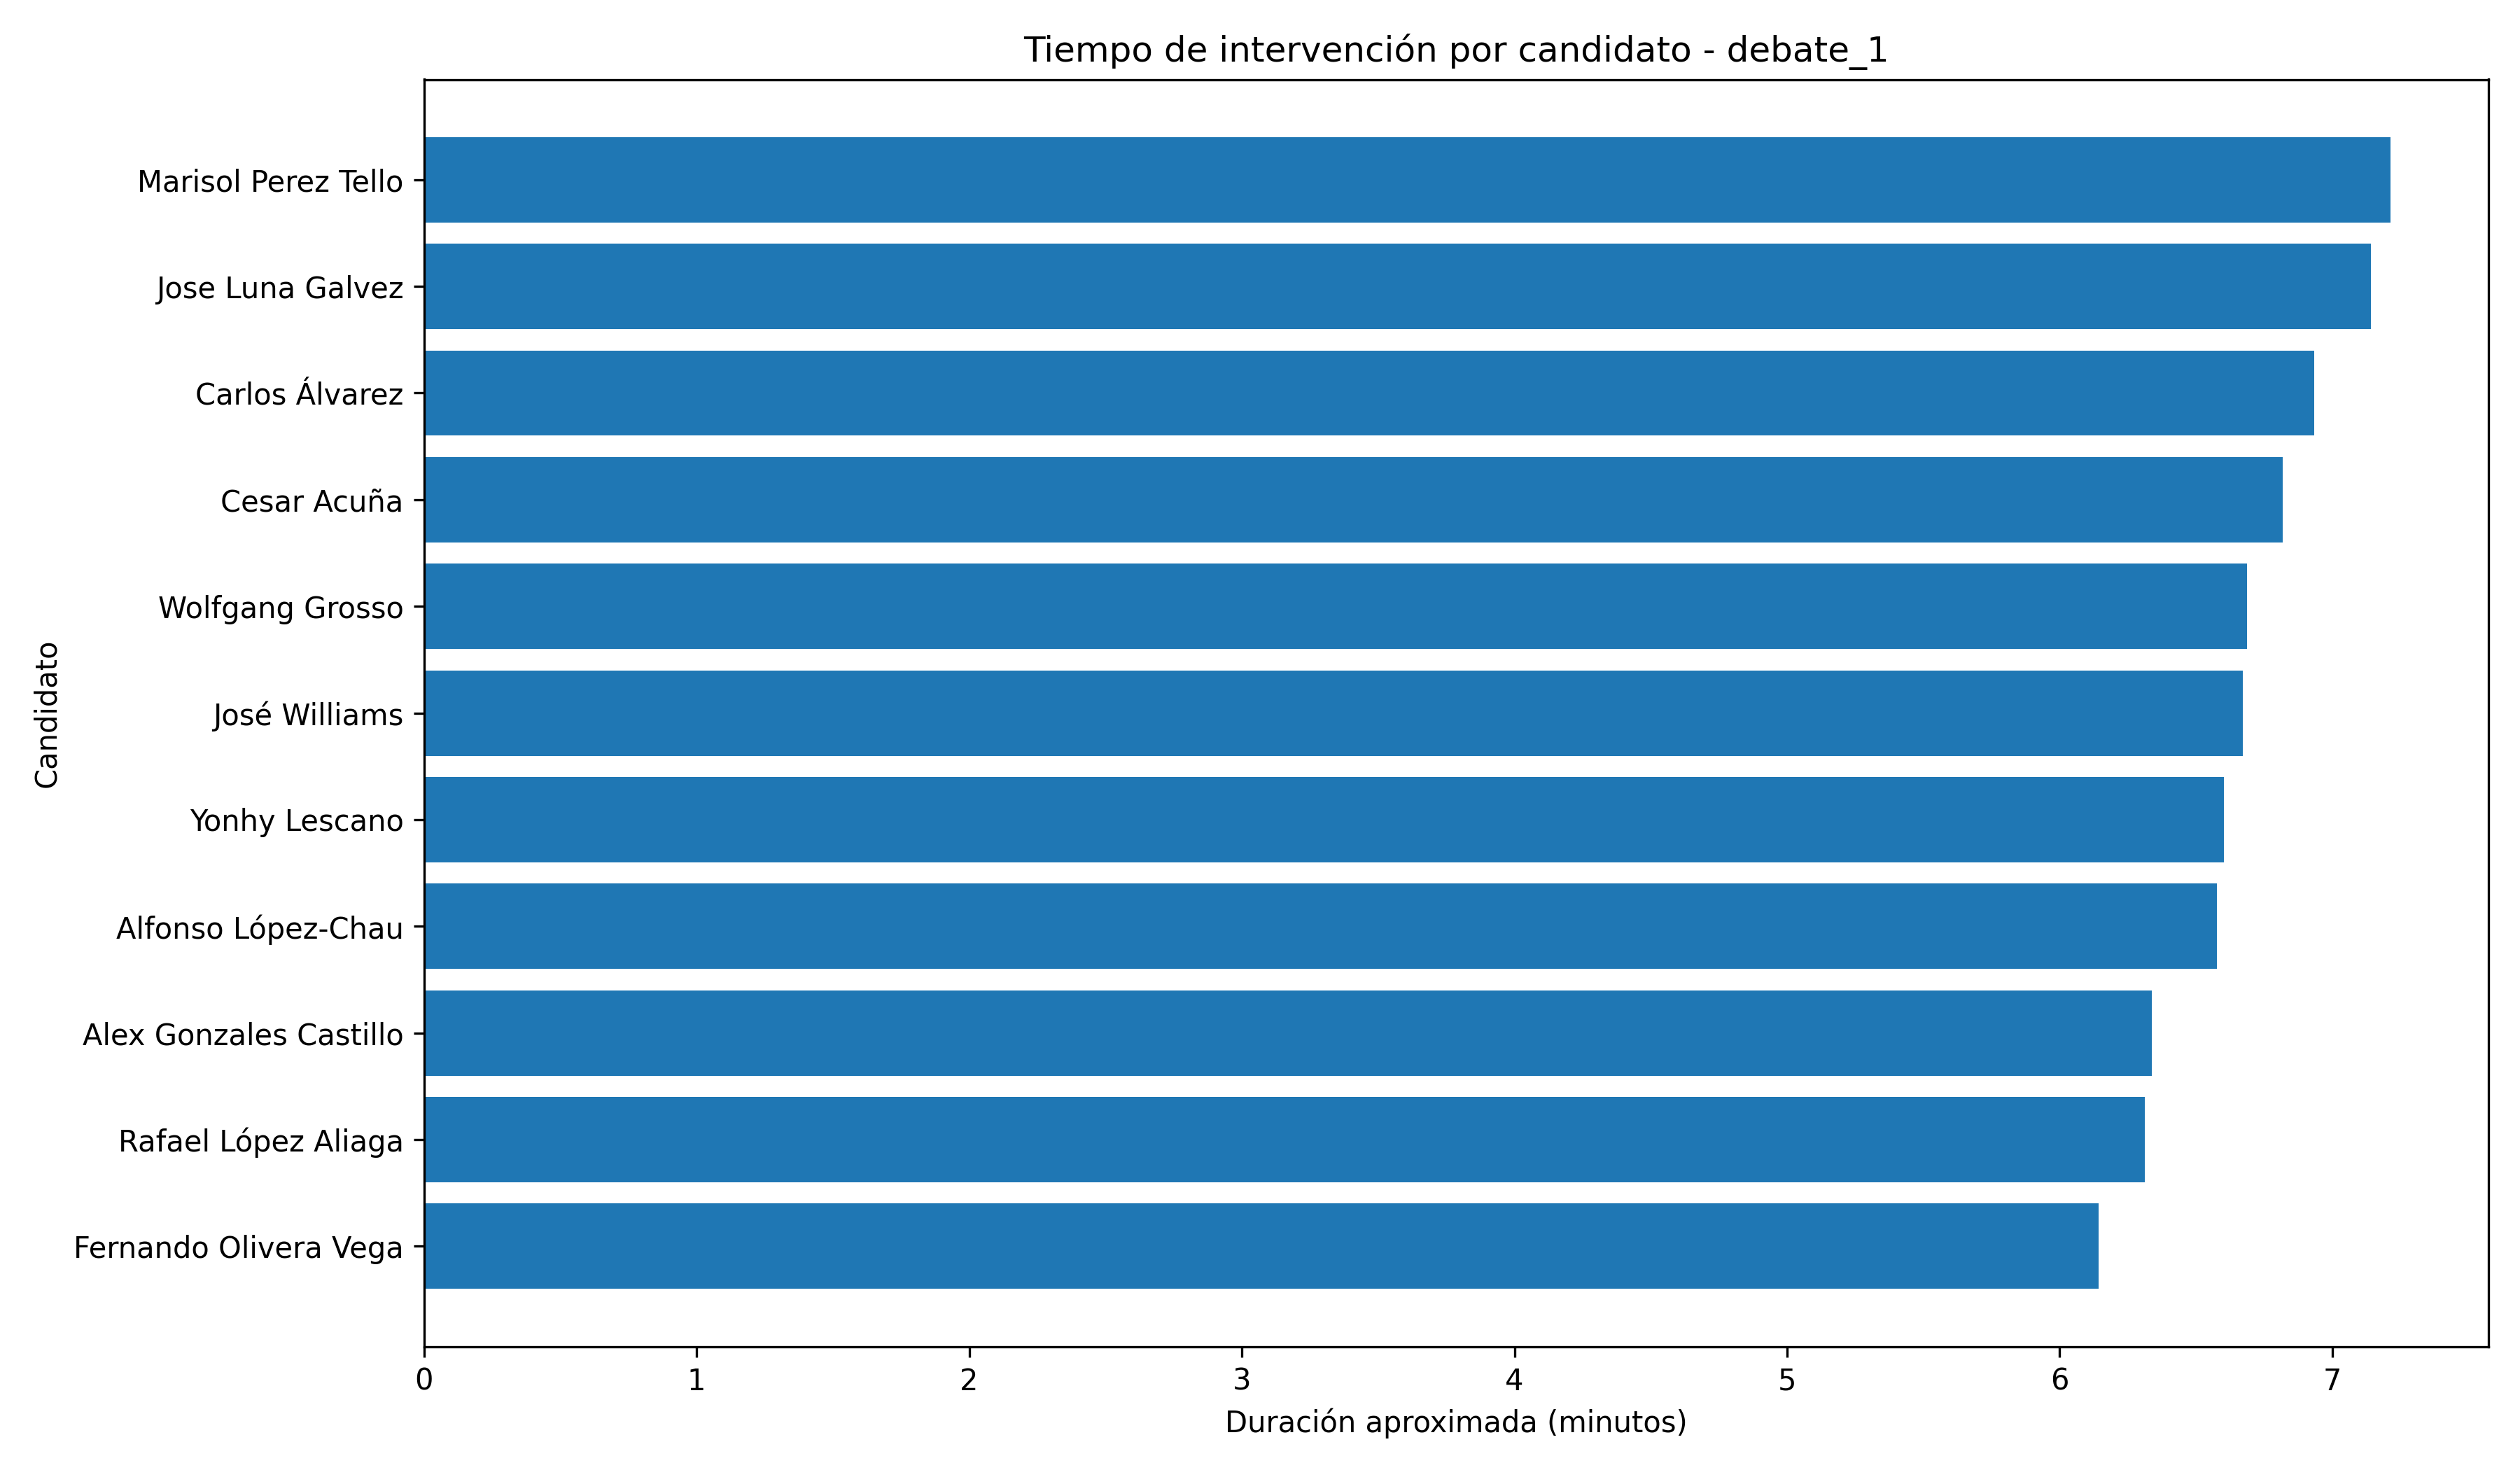

Values plotted in this chart, from the file beside it:
exponente, duracion_total_min, palabras_total, segmentos
Marisol Perez Tello, 7.212, 1349, 155
Jose Luna Galvez, 7.141, 1011, 109
Carlos Álvarez, 6.933, 1213, 172
Cesar Acuña, 6.817, 691, 128
Wolfgang Grosso, 6.687, 955, 157
José Williams, 6.672, 965, 175
Yonhy Lescano, 6.602, 1003, 148
Alfonso López-Chau, 6.577, 878, 147
Alex Gonzales Castillo, 6.338, 830, 165
Rafael López Aliaga, 6.313, 851, 143
Fernando Olivera Vega, 6.142, 767, 132
